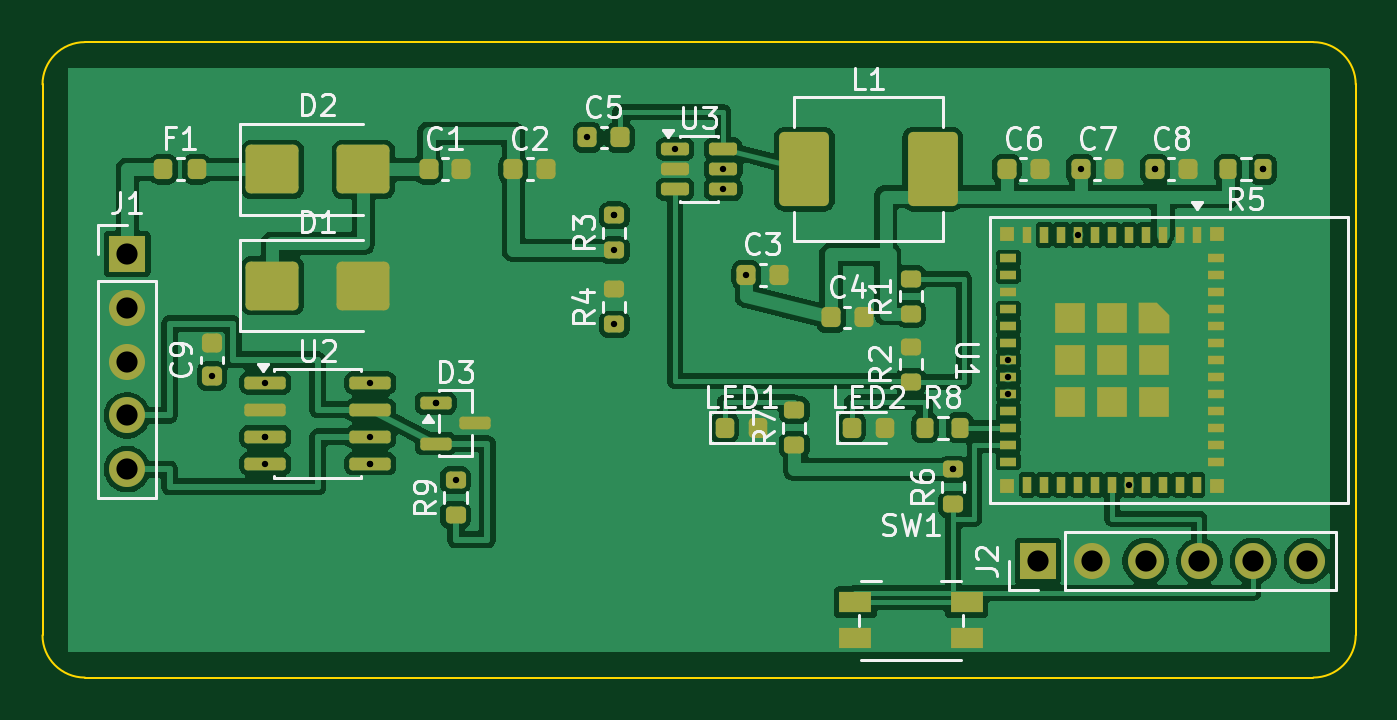
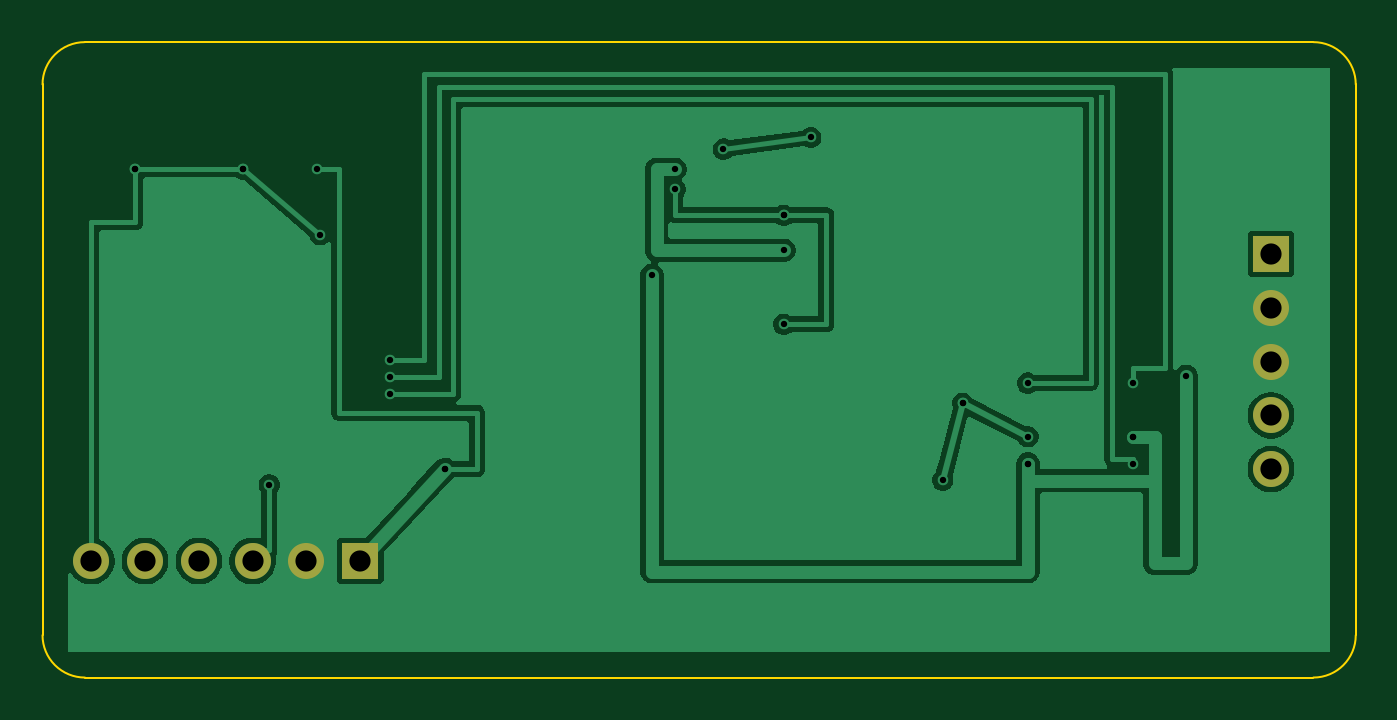
Circuit board: 10 layer files. Board 62.0 x 30.0 mm.
- bottom_copper: trace-dongle-B_Cu.gbl (36270 bytes)
- bottom_mask: trace-dongle-B_Mask.gbs (822 bytes)
- paste: trace-dongle-B_Paste.gbp (457 bytes)
- bottom_silk: trace-dongle-B_Silkscreen.gbo (458 bytes)
- outline: trace-dongle-Edge_Cuts.gm1 (905 bytes)
- top_copper: trace-dongle-F_Cu.gtl (117826 bytes)
- top_mask: trace-dongle-F_Mask.gts (7722 bytes)
- paste: trace-dongle-F_Paste.gtp (7357 bytes)
- top_silk: trace-dongle-F_Silkscreen.gto (39670 bytes)
- drill: trace-dongle.drl (1006 bytes)

=== bottom_copper: trace-dongle-B_Cu.gbl (36270 bytes, source omitted) ===
=== bottom_mask: trace-dongle-B_Mask.gbs ===
%TF.GenerationSoftware,KiCad,Pcbnew,10.0.5*%
%TF.CreationDate,2026-08-11T04:43:43+03:00*%
%TF.ProjectId,trace-dongle,74726163-652d-4646-9f6e-676c652e6b69,rev?*%
%TF.SameCoordinates,Original*%
%TF.FileFunction,Soldermask,Bot*%
%TF.FilePolarity,Negative*%
%FSLAX46Y46*%
G04 Gerber Fmt 4.6, Leading zero omitted, Abs format (unit mm)*
G04 Created by KiCad (PCBNEW 10.0.5) date 2026-08-11 04:43:43*
%MOMM*%
%LPD*%
G01*
G04 APERTURE LIST*
%ADD10R,1.700000X1.700000*%
%ADD11C,1.700000*%
G04 APERTURE END LIST*
D10*
%TO.C,J1*%
X4000000Y-10000000D03*
D11*
X4000000Y-12540000D03*
X4000000Y-15080000D03*
X4000000Y-17620000D03*
X4000000Y-20160000D03*
%TD*%
D10*
%TO.C,J2*%
X47000000Y-24500000D03*
D11*
X49540000Y-24500000D03*
X52080000Y-24500000D03*
X54620000Y-24500000D03*
X57160000Y-24500000D03*
X59700000Y-24500000D03*
%TD*%
M02*

=== paste: trace-dongle-B_Paste.gbp ===
%TF.GenerationSoftware,KiCad,Pcbnew,10.0.5*%
%TF.CreationDate,2026-08-11T04:43:43+03:00*%
%TF.ProjectId,trace-dongle,74726163-652d-4646-9f6e-676c652e6b69,rev?*%
%TF.SameCoordinates,Original*%
%TF.FileFunction,Paste,Bot*%
%TF.FilePolarity,Positive*%
%FSLAX46Y46*%
G04 Gerber Fmt 4.6, Leading zero omitted, Abs format (unit mm)*
G04 Created by KiCad (PCBNEW 10.0.5) date 2026-08-11 04:43:43*
%MOMM*%
%LPD*%
G01*
G04 APERTURE LIST*
G04 APERTURE END LIST*
M02*

=== bottom_silk: trace-dongle-B_Silkscreen.gbo ===
%TF.GenerationSoftware,KiCad,Pcbnew,10.0.5*%
%TF.CreationDate,2026-08-11T04:43:43+03:00*%
%TF.ProjectId,trace-dongle,74726163-652d-4646-9f6e-676c652e6b69,rev?*%
%TF.SameCoordinates,Original*%
%TF.FileFunction,Legend,Bot*%
%TF.FilePolarity,Positive*%
%FSLAX46Y46*%
G04 Gerber Fmt 4.6, Leading zero omitted, Abs format (unit mm)*
G04 Created by KiCad (PCBNEW 10.0.5) date 2026-08-11 04:43:43*
%MOMM*%
%LPD*%
G01*
G04 APERTURE LIST*
G04 APERTURE END LIST*
M02*

=== outline: trace-dongle-Edge_Cuts.gm1 ===
%TF.GenerationSoftware,KiCad,Pcbnew,10.0.5*%
%TF.CreationDate,2026-08-11T04:43:43+03:00*%
%TF.ProjectId,trace-dongle,74726163-652d-4646-9f6e-676c652e6b69,rev?*%
%TF.SameCoordinates,Original*%
%TF.FileFunction,Profile,NP*%
%FSLAX46Y46*%
G04 Gerber Fmt 4.6, Leading zero omitted, Abs format (unit mm)*
G04 Created by KiCad (PCBNEW 10.0.5) date 2026-08-11 04:43:43*
%MOMM*%
%LPD*%
G01*
G04 APERTURE LIST*
%TA.AperFunction,Profile*%
%ADD10C,0.100000*%
%TD*%
G04 APERTURE END LIST*
D10*
X0Y-2000000D02*
G75*
G02*
X2000000Y0I1999999J1D01*
G01*
X0Y-28000000D02*
X0Y-2000000D01*
X2000000Y0D02*
X60000000Y0D01*
X2000000Y-30000000D02*
G75*
G02*
X0Y-28000000I0J2000000D01*
G01*
X60000000Y0D02*
G75*
G02*
X62000000Y-2000000I0J-2000000D01*
G01*
X60000000Y-30000000D02*
X2000000Y-30000000D01*
X62000000Y-2000000D02*
X62000000Y-28000000D01*
X62000000Y-28000000D02*
G75*
G02*
X60000000Y-30000000I-2000000J0D01*
G01*
M02*

=== top_copper: trace-dongle-F_Cu.gtl (117826 bytes, source omitted) ===
=== top_mask: trace-dongle-F_Mask.gts (7722 bytes, source withheld) ===
=== paste: trace-dongle-F_Paste.gtp (7357 bytes, source withheld) ===
=== top_silk: trace-dongle-F_Silkscreen.gto (39670 bytes, source omitted) ===
=== drill: trace-dongle.drl ===
M48
; DRILL file KiCad 10.0.5 date 2026-08-11T04:43:43
; FORMAT={-:-/ absolute / metric / decimal}
; #@! TF.CreationDate,2026-08-11T04:43:43+03:00
; #@! TF.GenerationSoftware,Kicad,Pcbnew,10.0.5
; #@! TF.FileFunction,MixedPlating,1,2
FMAT,2
METRIC
; #@! TA.AperFunction,Plated,PTH,ViaDrill
T1C0.300
; #@! TA.AperFunction,Plated,PTH,ComponentDrill
T2C1.000
%
G90
G05
T1
X8.0Y-15.775
X10.525Y-16.095
X10.525Y-18.635
X10.525Y-18.635
X10.525Y-19.905
X15.475Y-16.095
X15.475Y-18.635
X15.475Y-19.905
X15.475Y-19.905
X18.562Y-17.05
X18.562Y-17.05
X19.5Y-20.675
X25.725Y-4.5
X27.0Y-8.175
X27.0Y-8.175
X27.0Y-9.825
X27.0Y-13.325
X29.862Y-5.05
X32.137Y-6.0
X32.137Y-6.95
X33.225Y-11.0
X43.0Y-20.175
X43.0Y-20.175
X45.6Y-15.0
X45.6Y-15.8
X45.6Y-16.6
X47.0Y-24.5
X48.9Y-9.1
X49.025Y-6.0
X51.3Y-20.9
X52.08Y-24.5
X52.525Y-6.0
X52.525Y-6.0
X57.625Y-6.0
X57.625Y-6.0
X59.7Y-24.5
T2
X4.0Y-10.0
X4.0Y-12.54
X4.0Y-15.08
X4.0Y-17.62
X4.0Y-20.16
X47.0Y-24.5
X49.54Y-24.5
X52.08Y-24.5
X54.62Y-24.5
X57.16Y-24.5
X59.7Y-24.5
M30
